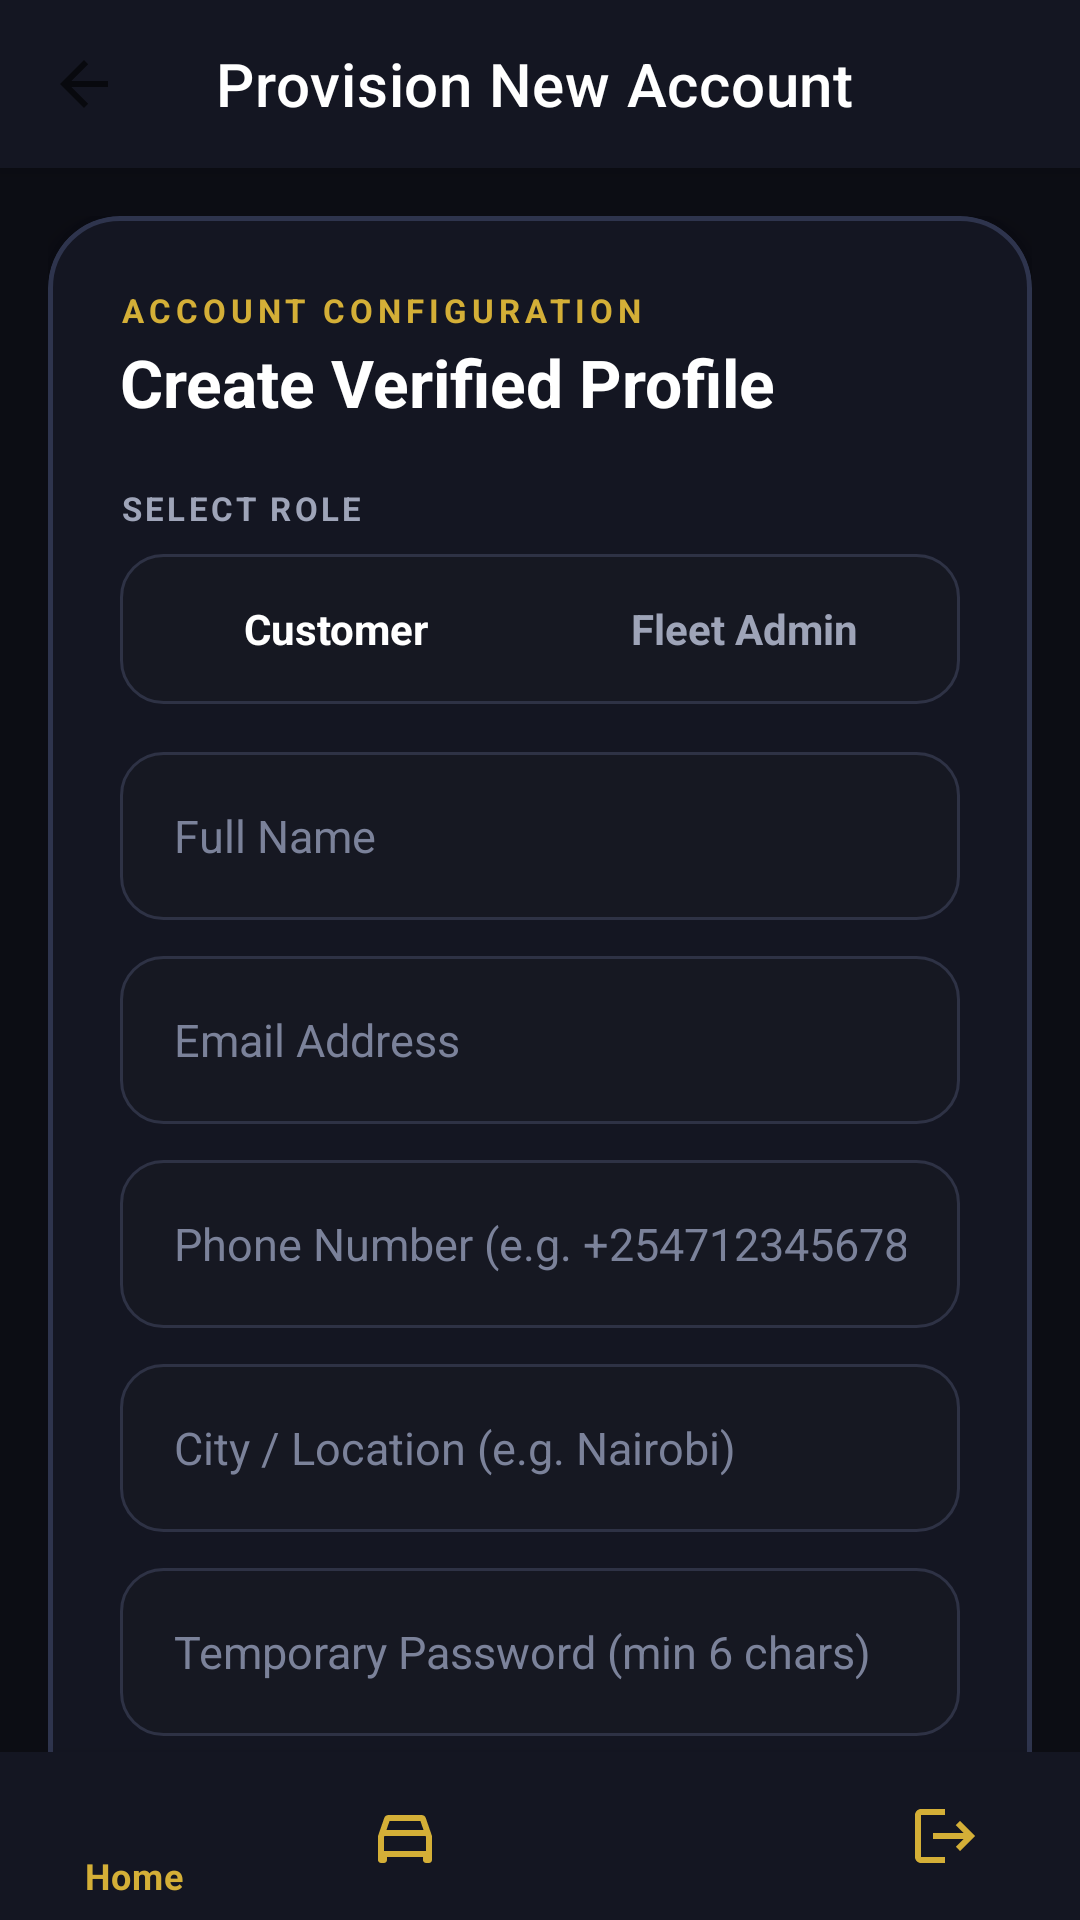

Android layout source for this screen:
<!-- AndroidManifest.xml: activity theme Theme.MaterialComponents.DayNight.NoActionBar -->
<!-- res/layout/activity_add_user.xml -->
<?xml version="1.0" encoding="utf-8"?>
<androidx.coordinatorlayout.widget.CoordinatorLayout
    xmlns:android="http://schemas.android.com/apk/res/android"
    xmlns:app="http://schemas.android.com/apk/res-auto"
    android:layout_width="match_parent"
    android:layout_height="match_parent"
    android:background="#0C0D14">

    
    <com.google.android.material.appbar.AppBarLayout
        android:layout_width="match_parent"
        android:layout_height="wrap_content"
        android:background="#141622">

        <androidx.appcompat.widget.Toolbar
            android:id="@+id/toolbarAddUser"
            android:layout_width="match_parent"
            android:layout_height="?attr/actionBarSize"
            app:navigationIcon="?attr/homeAsUpIndicator"
            app:title="Provision New Account"
            app:titleTextColor="#FFFFFF" />
    </com.google.android.material.appbar.AppBarLayout>

    
    <androidx.core.widget.NestedScrollView
        android:layout_width="match_parent"
        android:layout_height="match_parent"
        android:fillViewport="true"
        android:paddingBottom="70dp"
        android:clipToPadding="false"
        app:layout_behavior="@string/appbar_scrolling_view_behavior">

        <LinearLayout
            android:layout_width="match_parent"
            android:layout_height="wrap_content"
            android:orientation="vertical"
            android:paddingHorizontal="16dp"
            android:paddingVertical="16dp">

            <com.google.android.material.card.MaterialCardView
                android:layout_width="match_parent"
                android:layout_height="wrap_content"
                app:cardBackgroundColor="#141622"
                app:cardCornerRadius="24dp"
                app:cardElevation="6dp"
                app:strokeColor="#2E344D"
                app:strokeWidth="1.5dp">

                <LinearLayout
                    android:layout_width="match_parent"
                    android:layout_height="wrap_content"
                    android:orientation="vertical"
                    android:padding="24dp">

                    <TextView
                        android:layout_width="wrap_content"
                        android:layout_height="wrap_content"
                        android:letterSpacing="0.15"
                        android:text="ACCOUNT CONFIGURATION"
                        android:textColor="#D4AF37"
                        android:textSize="11sp"
                        android:textStyle="bold" />

                    <TextView
                        android:layout_width="wrap_content"
                        android:layout_height="wrap_content"
                        android:layout_marginTop="2dp"
                        android:text="Create Verified Profile"
                        android:textColor="#FFFFFF"
                        android:textSize="22sp"
                        android:textStyle="bold" />

                    
                    <TextView
                        android:layout_width="wrap_content"
                        android:layout_height="wrap_content"
                        android:layout_marginTop="20dp"
                        android:letterSpacing="0.1"
                        android:text="SELECT ROLE"
                        android:textColor="#9EA4B8"
                        android:textSize="11sp"
                        android:textStyle="bold" />

                    <RadioGroup
                        android:id="@+id/rgUserRole"
                        android:layout_width="match_parent"
                        android:layout_height="50dp"
                        android:layout_marginTop="8dp"
                        android:background="@drawable/bg_input_field"
                        android:orientation="horizontal"
                        android:padding="4dp">

                        <RadioButton
                            android:id="@+id/rbRoleCustomer"
                            android:layout_width="0dp"
                            android:layout_height="match_parent"
                            android:layout_weight="1"
                            android:button="@null"
                            android:checked="true"
                            android:gravity="center"
                            android:text="Customer"
                            android:textColor="#FFFFFF"
                            android:textSize="14sp"
                            android:textStyle="bold" />

                        <RadioButton
                            android:id="@+id/rbRoleAdmin"
                            android:layout_width="0dp"
                            android:layout_height="match_parent"
                            android:layout_weight="1"
                            android:button="@null"
                            android:gravity="center"
                            android:text="Fleet Admin"
                            android:textColor="#9EA4B8"
                            android:textSize="14sp"
                            android:textStyle="bold" />
                    </RadioGroup>

                    
                    <EditText
                        android:id="@+id/etNewUserName"
                        android:layout_width="match_parent"
                        android:layout_height="56dp"
                        android:layout_marginTop="16dp"
                        android:background="@drawable/bg_input_field"
                        android:hint="Full Name"
                        android:inputType="textPersonName"
                        android:paddingHorizontal="18dp"
                        android:textColor="#FFFFFF"
                        android:textColorHint="#7B829A"
                        android:textSize="15sp" />

                    
                    <EditText
                        android:id="@+id/etNewUserEmail"
                        android:layout_width="match_parent"
                        android:layout_height="56dp"
                        android:layout_marginTop="12dp"
                        android:background="@drawable/bg_input_field"
                        android:hint="Email Address"
                        android:inputType="textEmailAddress"
                        android:paddingHorizontal="18dp"
                        android:textColor="#FFFFFF"
                        android:textColorHint="#7B829A"
                        android:textSize="15sp" />

                    
                    <EditText
                        android:id="@+id/etNewUserPhone"
                        android:layout_width="match_parent"
                        android:layout_height="56dp"
                        android:layout_marginTop="12dp"
                        android:background="@drawable/bg_input_field"
                        android:hint="Phone Number (e.g. +254712345678)"
                        android:inputType="phone"
                        android:paddingHorizontal="18dp"
                        android:textColor="#FFFFFF"
                        android:textColorHint="#7B829A"
                        android:textSize="15sp" />

                    
                    <EditText
                        android:id="@+id/etNewUserLocation"
                        android:layout_width="match_parent"
                        android:layout_height="56dp"
                        android:layout_marginTop="12dp"
                        android:background="@drawable/bg_input_field"
                        android:hint="City / Location (e.g. Nairobi)"
                        android:inputType="text"
                        android:paddingHorizontal="18dp"
                        android:textColor="#FFFFFF"
                        android:textColorHint="#7B829A"
                        android:textSize="15sp" />

                    
                    <EditText
                        android:id="@+id/etNewUserPassword"
                        android:layout_width="match_parent"
                        android:layout_height="56dp"
                        android:layout_marginTop="12dp"
                        android:background="@drawable/bg_input_field"
                        android:hint="Temporary Password (min 6 chars)"
                        android:inputType="textPassword"
                        android:paddingHorizontal="18dp"
                        android:textColor="#FFFFFF"
                        android:textColorHint="#7B829A"
                        android:textSize="15sp" />

                    
                    <ProgressBar
                        android:id="@+id/pbAddUserLoading"
                        android:layout_width="wrap_content"
                        android:layout_height="wrap_content"
                        android:layout_gravity="center_horizontal"
                        android:layout_marginTop="16dp"
                        android:indeterminateTint="#D4AF37"
                        android:visibility="gone" />

                    
                    <com.google.android.material.button.MaterialButton
                        android:id="@+id/btnSubmitNewUser"
                        android:layout_width="match_parent"
                        android:layout_height="56dp"
                        android:layout_marginTop="20dp"
                        android:text="Save User to Database"
                        android:textAllCaps="false"
                        android:textColor="#0C0D14"
                        android:textSize="15sp"
                        android:textStyle="bold"
                        app:backgroundTint="#FFFFFF"
                        app:cornerRadius="16dp" />

                </LinearLayout>
            </com.google.android.material.card.MaterialCardView>
        </LinearLayout>
    </androidx.core.widget.NestedScrollView>

    
    <com.google.android.material.bottomnavigation.BottomNavigationView
        android:id="@+id/bottomNavigationAddUser"
        android:layout_width="match_parent"
        android:layout_height="wrap_content"
        android:layout_gravity="bottom"
        android:background="#141622"
        app:itemIconTint="#D4AF37"
        app:itemTextColor="#D4AF37"
        app:menu="@menu/bottom_nav_menu" />

</androidx.coordinatorlayout.widget.CoordinatorLayout>
<!-- resources referenced by this layout -->
<resources>
  <!-- drawable bg_input_field (drawable) -->
  <?xml version="1.0" encoding="utf-8"?>
  <shape xmlns:android="http://schemas.android.com/apk/res/android">
      <solid android:color="#161822" />
      <stroke android:width="1dp" android:color="#2E3245" />
      <corners android:radius="14dp" />
  </shape>
</resources>
